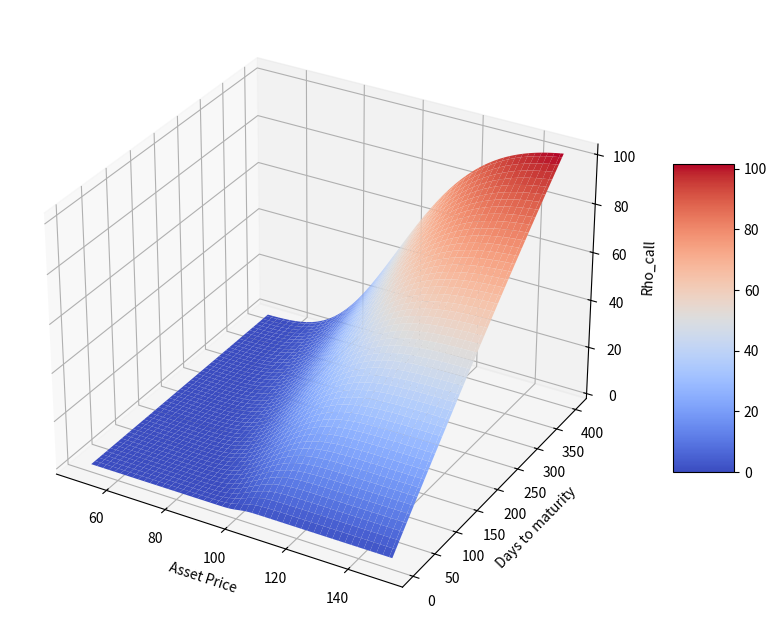

Reproduce this figure in Python.
import pandas as pd
import numpy as np
import math
import matplotlib as mpl
import matplotlib.pyplot as plt
from scipy.stats import norm
import sys
np.set_printoptions(threshold=sys.maxsize)

#delta plot
S = np.linspace(50,150,100)
T = np.linspace(5,400,100)
S,T=np.meshgrid(S,T)

#X=100 r=4% b=2% sigma=20%
X=100
r=0.04
b=0.02
sigma=0.2
t=T/365

d1 = (np.log(S/X)+(b+sigma**2/2)*t)/(sigma*t**0.5)
d2 = d1-sigma*t**0.5
Rho_call = t*X*norm.cdf(d2,loc=0,scale=1)*np.exp(-r*t)
#3D plot
from mpl_toolkits.mplot3d import Axes3D

fig = plt.figure(figsize=(12,8))
ax = fig.add_subplot(projection='3d')
surf = ax.plot_surface(S,T,Rho_call,cmap=plt.cm.coolwarm)
ax.set_xlabel('Asset Price')
ax.set_ylabel('Days to maturity')
ax.set_zlabel('Rho_call')
fig.colorbar(surf,shrink=0.5,aspect=5)
plt.show()